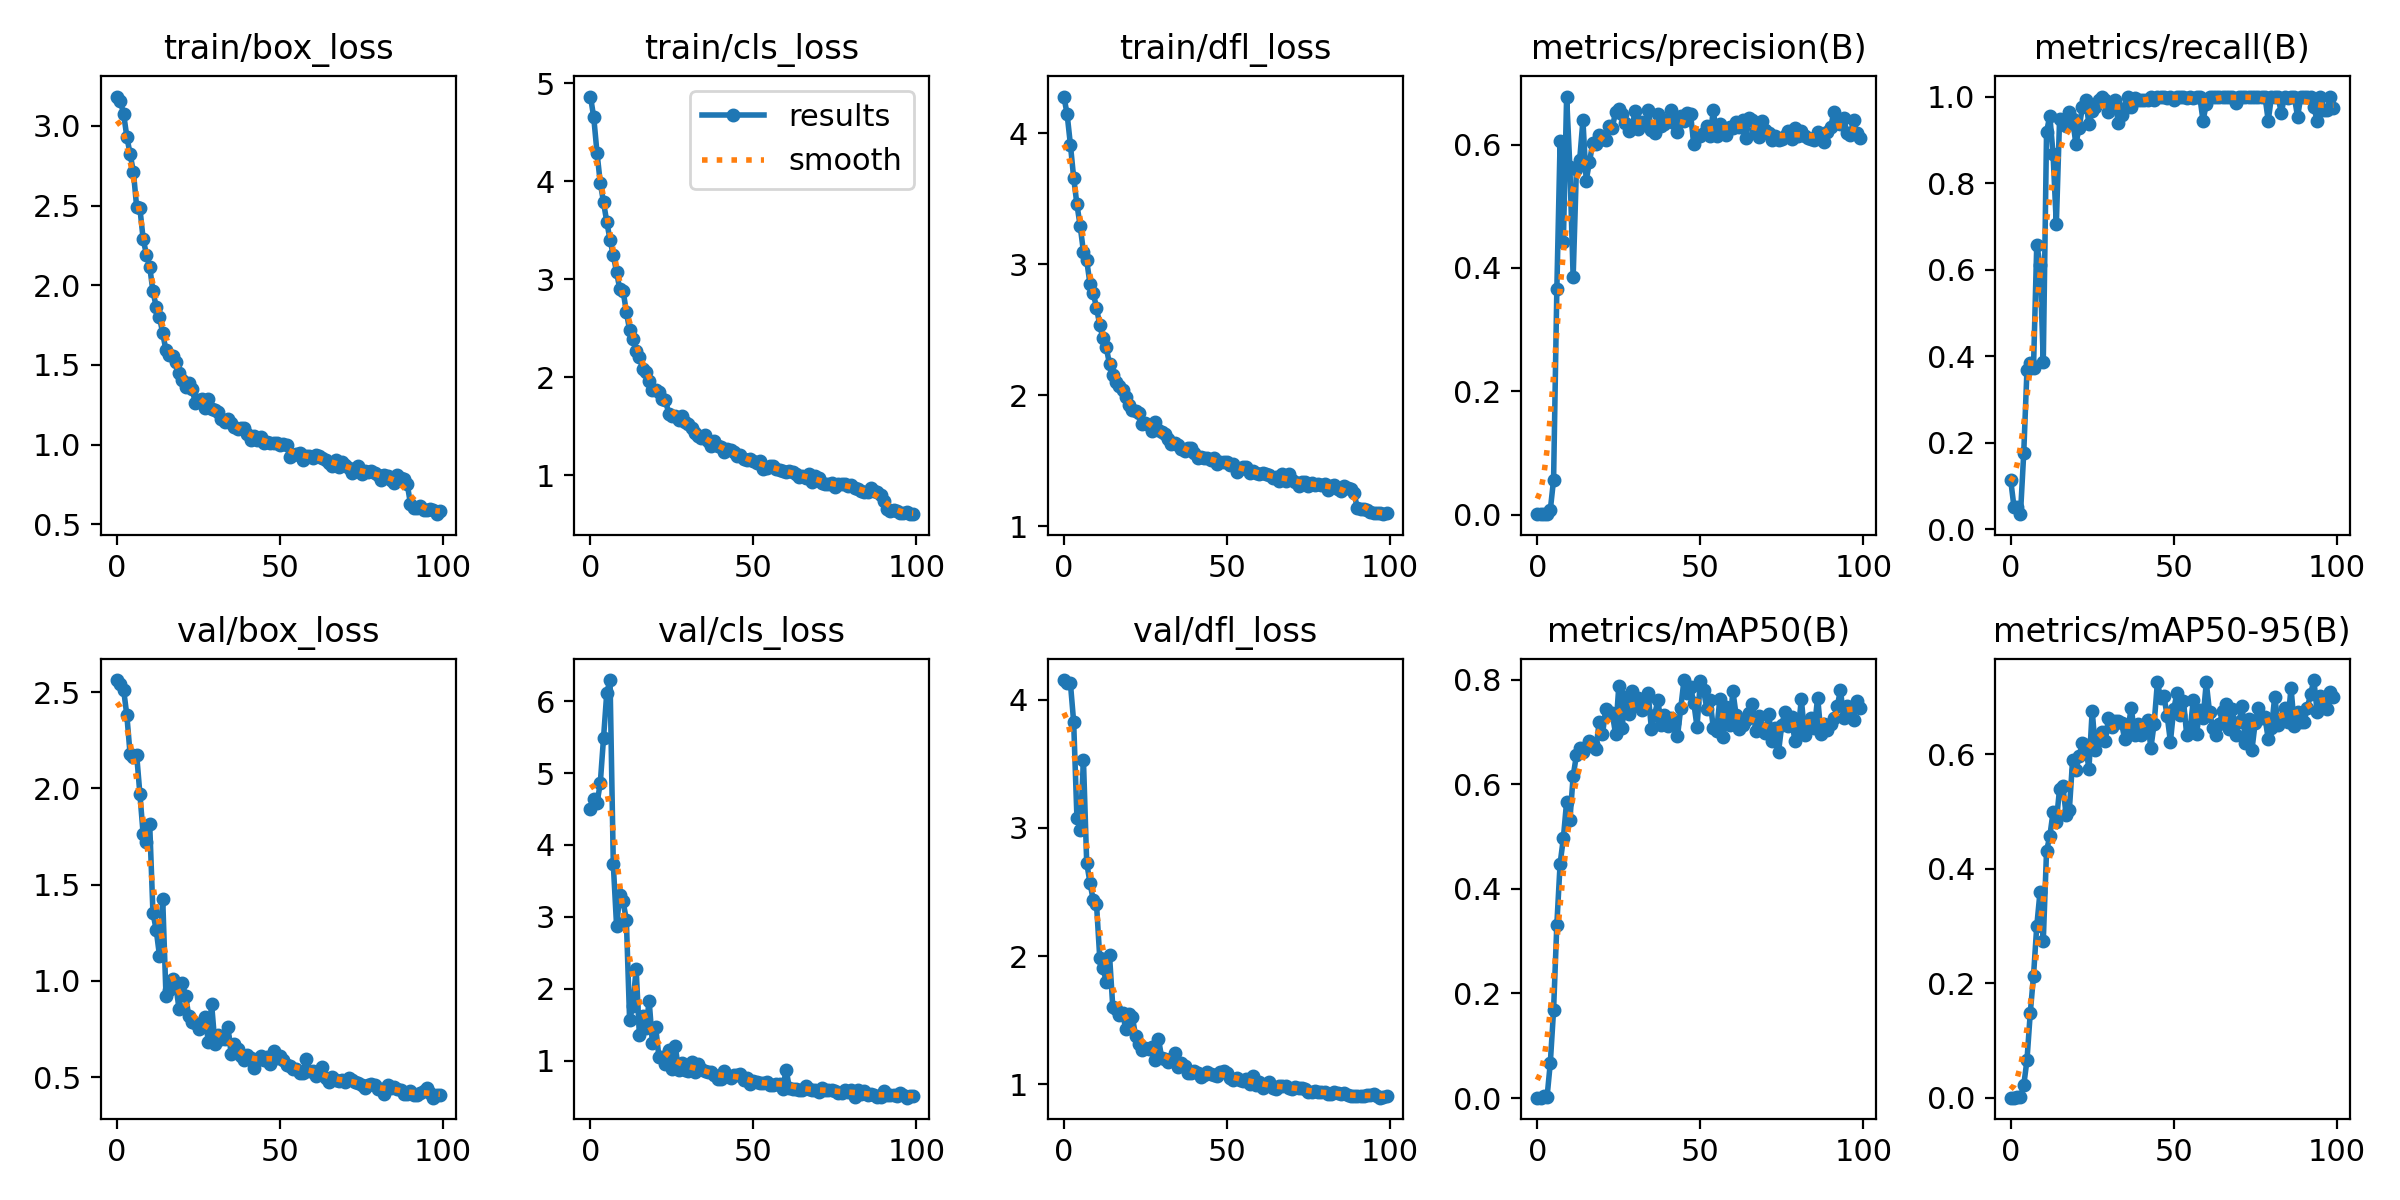

The table this chart was drawn from, first rows:
epoch, train/box_loss, train/cls_loss, train/dfl_loss, metrics/precision(B), metrics/recall(B), metrics/mAP50(B), metrics/mAP50-95(B), val/box_loss, val/cls_loss, val/dfl_loss, lr/pg0, lr/pg1, lr/pg2
0, 3.185, 4.862, 4.28, 0.00095, 0.114, 0.00092, 0.00051, 2.563, 4.506, 4.153, 0.0001818, 0.0001818, 0.0001818
1, 3.157, 4.651, 4.144, 0.00091, 0.05263, 0.00075, 0.00027, 2.544, 4.636, 4.132, 0.000369, 0.000369, 0.000369
2, 3.076, 4.29, 3.913, 0.001, 0.05263, 0.0034, 0.00158, 2.513, 4.582, 4.129, 0.0005524, 0.0005524, 0.0005524
3, 2.932, 3.985, 3.66, 0.00083, 0.03509, 0.00212, 0.00093, 2.379, 4.856, 3.827, 0.0007321, 0.0007321, 0.0007321
4, 2.823, 3.786, 3.456, 0.00794, 0.1754, 0.06762, 0.02162, 2.176, 5.483, 3.081, 0.000873, 0.000873, 0.000873
5, 2.713, 3.584, 3.291, 0.05679, 0.3692, 0.1685, 0.066, 2.164, 6.116, 2.981, 0.000873, 0.000873, 0.000873
6, 2.492, 3.402, 3.095, 0.3658, 0.3853, 0.3317, 0.1479, 2.176, 6.292, 3.53, 0.000864, 0.000864, 0.000864
7, 2.482, 3.243, 3.029, 0.605, 0.3737, 0.448, 0.213, 1.97, 3.732, 2.728, 0.000855, 0.000855, 0.000855
8, 2.29, 3.074, 2.851, 0.442, 0.6581, 0.4966, 0.3, 1.762, 2.879, 2.574, 0.000846, 0.000846, 0.000846
9, 2.193, 2.896, 2.78, 0.6779, 0.6111, 0.5668, 0.3598, 1.723, 3.308, 2.437, 0.000837, 0.000837, 0.000837
10, 2.117, 2.882, 2.668, 0.5632, 0.3876, 0.5311, 0.2746, 1.817, 3.214, 2.41, 0.000828, 0.000828, 0.000828
11, 1.962, 2.668, 2.535, 0.3847, 0.9176, 0.615, 0.4314, 1.354, 2.96, 1.987, 0.000819, 0.000819, 0.000819
12, 1.865, 2.481, 2.433, 0.5607, 0.9561, 0.6555, 0.4573, 1.265, 1.571, 1.906, 0.00081, 0.00081, 0.00081
13, 1.8, 2.386, 2.365, 0.5753, 0.8669, 0.6693, 0.4989, 1.132, 1.769, 1.802, 0.000801, 0.000801, 0.000801
14, 1.699, 2.267, 2.236, 0.6392, 0.7045, 0.6619, 0.4828, 1.423, 2.28, 2.007, 0.000792, 0.000792, 0.000792
15, 1.591, 2.209, 2.153, 0.5418, 0.9489, 0.6707, 0.5401, 0.9231, 1.355, 1.604, 0.000783, 0.000783, 0.000783
16, 1.561, 2.087, 2.103, 0.5717, 0.9428, 0.6833, 0.5444, 0.9546, 1.623, 1.59, 0.000774, 0.000774, 0.000774
17, 1.554, 2.055, 2.067, 0.602, 0.9317, 0.6778, 0.495, 1.009, 1.459, 1.541, 0.000765, 0.000765, 0.000765
18, 1.516, 1.966, 2.043, 0.6018, 0.9649, 0.6682, 0.5036, 0.983, 1.831, 1.557, 0.000756, 0.000756, 0.000756
19, 1.45, 1.871, 1.983, 0.6149, 0.9474, 0.7195, 0.5908, 0.8543, 1.244, 1.429, 0.000747, 0.000747, 0.000747
20, 1.406, 1.869, 1.924, 0.6096, 0.8903, 0.6952, 0.5721, 0.9886, 1.466, 1.551, 0.000738, 0.000738, 0.000738
21, 1.361, 1.848, 1.883, 0.6081, 0.9281, 0.7444, 0.597, 0.9234, 1.053, 1.527, 0.000729, 0.000729, 0.000729
22, 1.389, 1.775, 1.877, 0.6297, 0.9759, 0.7352, 0.6204, 0.8172, 1.056, 1.377, 0.00072, 0.00072, 0.00072
23, 1.349, 1.769, 1.865, 0.6268, 0.9912, 0.7354, 0.6166, 0.7863, 0.9526, 1.316, 0.000711, 0.000711, 0.000711
24, 1.263, 1.63, 1.78, 0.6529, 0.9368, 0.6965, 0.574, 0.7811, 1.152, 1.27, 0.000702, 0.000702, 0.000702
25, 1.283, 1.608, 1.788, 0.6576, 0.9661, 0.7871, 0.6768, 0.7482, 0.8811, 1.287, 0.000693, 0.000693, 0.000693
26, 1.284, 1.603, 1.77, 0.6498, 0.9755, 0.7082, 0.6075, 0.765, 1.21, 1.279, 0.000684, 0.000684, 0.000684
27, 1.229, 1.561, 1.725, 0.6358, 0.9912, 0.766, 0.6251, 0.811, 0.8738, 1.292, 0.000675, 0.000675, 0.000675
28, 1.285, 1.604, 1.793, 0.6219, 1, 0.7335, 0.6395, 0.6821, 0.9707, 1.194, 0.000666, 0.000666, 0.000666
29, 1.226, 1.546, 1.732, 0.6269, 0.9912, 0.778, 0.6243, 0.8793, 0.8797, 1.357, 0.000657, 0.000657, 0.000657
30, 1.216, 1.523, 1.72, 0.6538, 0.9635, 0.7516, 0.6641, 0.6736, 0.8534, 1.209, 0.000648, 0.000648, 0.000648
31, 1.202, 1.488, 1.701, 0.6256, 0.9858, 0.7648, 0.6482, 0.719, 0.9791, 1.197, 0.000639, 0.000639, 0.000639
32, 1.163, 1.434, 1.663, 0.6364, 0.9912, 0.7423, 0.6593, 0.6984, 0.845, 1.177, 0.00063, 0.00063, 0.00063
33, 1.142, 1.404, 1.629, 0.6362, 0.9395, 0.7634, 0.6576, 0.6995, 0.9588, 1.197, 0.000621, 0.000621, 0.000621
34, 1.159, 1.382, 1.636, 0.6556, 0.9583, 0.7742, 0.655, 0.7617, 0.8845, 1.247, 0.000612, 0.000612, 0.000612
35, 1.137, 1.411, 1.616, 0.6239, 0.9737, 0.7062, 0.6262, 0.6212, 0.8528, 1.139, 0.000603, 0.000603, 0.000603
36, 1.11, 1.353, 1.586, 0.6192, 1, 0.7325, 0.6458, 0.6728, 0.8436, 1.169, 0.000594, 0.000594, 0.000594
37, 1.095, 1.304, 1.577, 0.6498, 0.9762, 0.7607, 0.6818, 0.6461, 0.8407, 1.144, 0.000585, 0.000585, 0.000585
38, 1.105, 1.348, 1.593, 0.6305, 0.9977, 0.7132, 0.6335, 0.6079, 0.803, 1.093, 0.000576, 0.000576, 0.000576
39, 1.105, 1.304, 1.599, 0.6333, 0.9912, 0.7331, 0.6539, 0.5903, 0.7544, 1.089, 0.000567, 0.000567, 0.000567
40, 1.063, 1.286, 1.558, 0.6416, 0.9912, 0.7121, 0.6346, 0.6156, 0.75, 1.106, 0.000558, 0.000558, 0.000558
41, 1.028, 1.237, 1.521, 0.656, 0.9912, 0.7274, 0.6492, 0.6023, 0.8621, 1.09, 0.000549, 0.000549, 0.000549
42, 1.052, 1.269, 1.528, 0.6354, 0.9912, 0.7174, 0.6595, 0.549, 0.7839, 1.058, 0.00054, 0.00054, 0.00054
43, 1.031, 1.256, 1.521, 0.6203, 1, 0.6912, 0.6114, 0.5889, 0.7622, 1.074, 0.000531, 0.000531, 0.000531
44, 1.047, 1.235, 1.523, 0.647, 0.9912, 0.7451, 0.6534, 0.6082, 0.8038, 1.095, 0.000522, 0.000522, 0.000522
45, 1.008, 1.203, 1.501, 0.6389, 1, 0.7991, 0.7262, 0.5873, 0.7983, 1.082, 0.000513, 0.000513, 0.000513
46, 1.014, 1.213, 1.519, 0.6515, 1, 0.7734, 0.6988, 0.6067, 0.8186, 1.076, 0.000504, 0.000504, 0.000504
47, 1.006, 1.165, 1.478, 0.6503, 0.9982, 0.7849, 0.7017, 0.5696, 0.7369, 1.064, 0.000495, 0.000495, 0.000495
48, 1.007, 1.158, 1.491, 0.6003, 0.9973, 0.756, 0.6675, 0.6353, 0.7551, 1.098, 0.000486, 0.000486, 0.000486
49, 1.01, 1.167, 1.491, 0.6148, 0.9995, 0.7095, 0.6225, 0.6024, 0.6793, 1.102, 0.000477, 0.000477, 0.000477
50, 0.9939, 1.152, 1.491, 0.6137, 0.9912, 0.7964, 0.6786, 0.6102, 0.7184, 1.086, 0.000468, 0.000468, 0.000468
51, 1, 1.128, 1.466, 0.6191, 1, 0.7802, 0.707, 0.5917, 0.7028, 1.053, 0.000459, 0.000459, 0.000459
52, 0.9947, 1.148, 1.47, 0.6302, 1, 0.7444, 0.6684, 0.5662, 0.6962, 1.037, 0.0004501, 0.0004501, 0.0004501
53, 0.9232, 1.069, 1.411, 0.6138, 1, 0.7606, 0.6943, 0.559, 0.693, 1.051, 0.0004411, 0.0004411, 0.0004411
54, 0.9317, 1.078, 1.437, 0.6556, 0.9975, 0.7067, 0.6336, 0.5414, 0.7029, 1.034, 0.0004321, 0.0004321, 0.0004321
55, 0.943, 1.099, 1.45, 0.6142, 1, 0.7008, 0.6401, 0.5451, 0.6695, 1.03, 0.0004231, 0.0004231, 0.0004231
56, 0.9471, 1.099, 1.45, 0.6328, 0.9957, 0.7631, 0.6947, 0.5242, 0.6636, 1.042, 0.0004141, 0.0004141, 0.0004141
57, 0.9002, 1.062, 1.406, 0.6272, 1, 0.6896, 0.6357, 0.5228, 0.6818, 1.003, 0.0004051, 0.0004051, 0.0004051
58, 0.9307, 1.055, 1.423, 0.6158, 1, 0.7468, 0.6776, 0.5925, 0.6756, 1.067, 0.0003961, 0.0003961, 0.0003961
59, 0.9279, 1.047, 1.409, 0.629, 0.9444, 0.7134, 0.6629, 0.5331, 0.6113, 0.9964, 0.0003871, 0.0003871, 0.0003871
... 40 more rows
